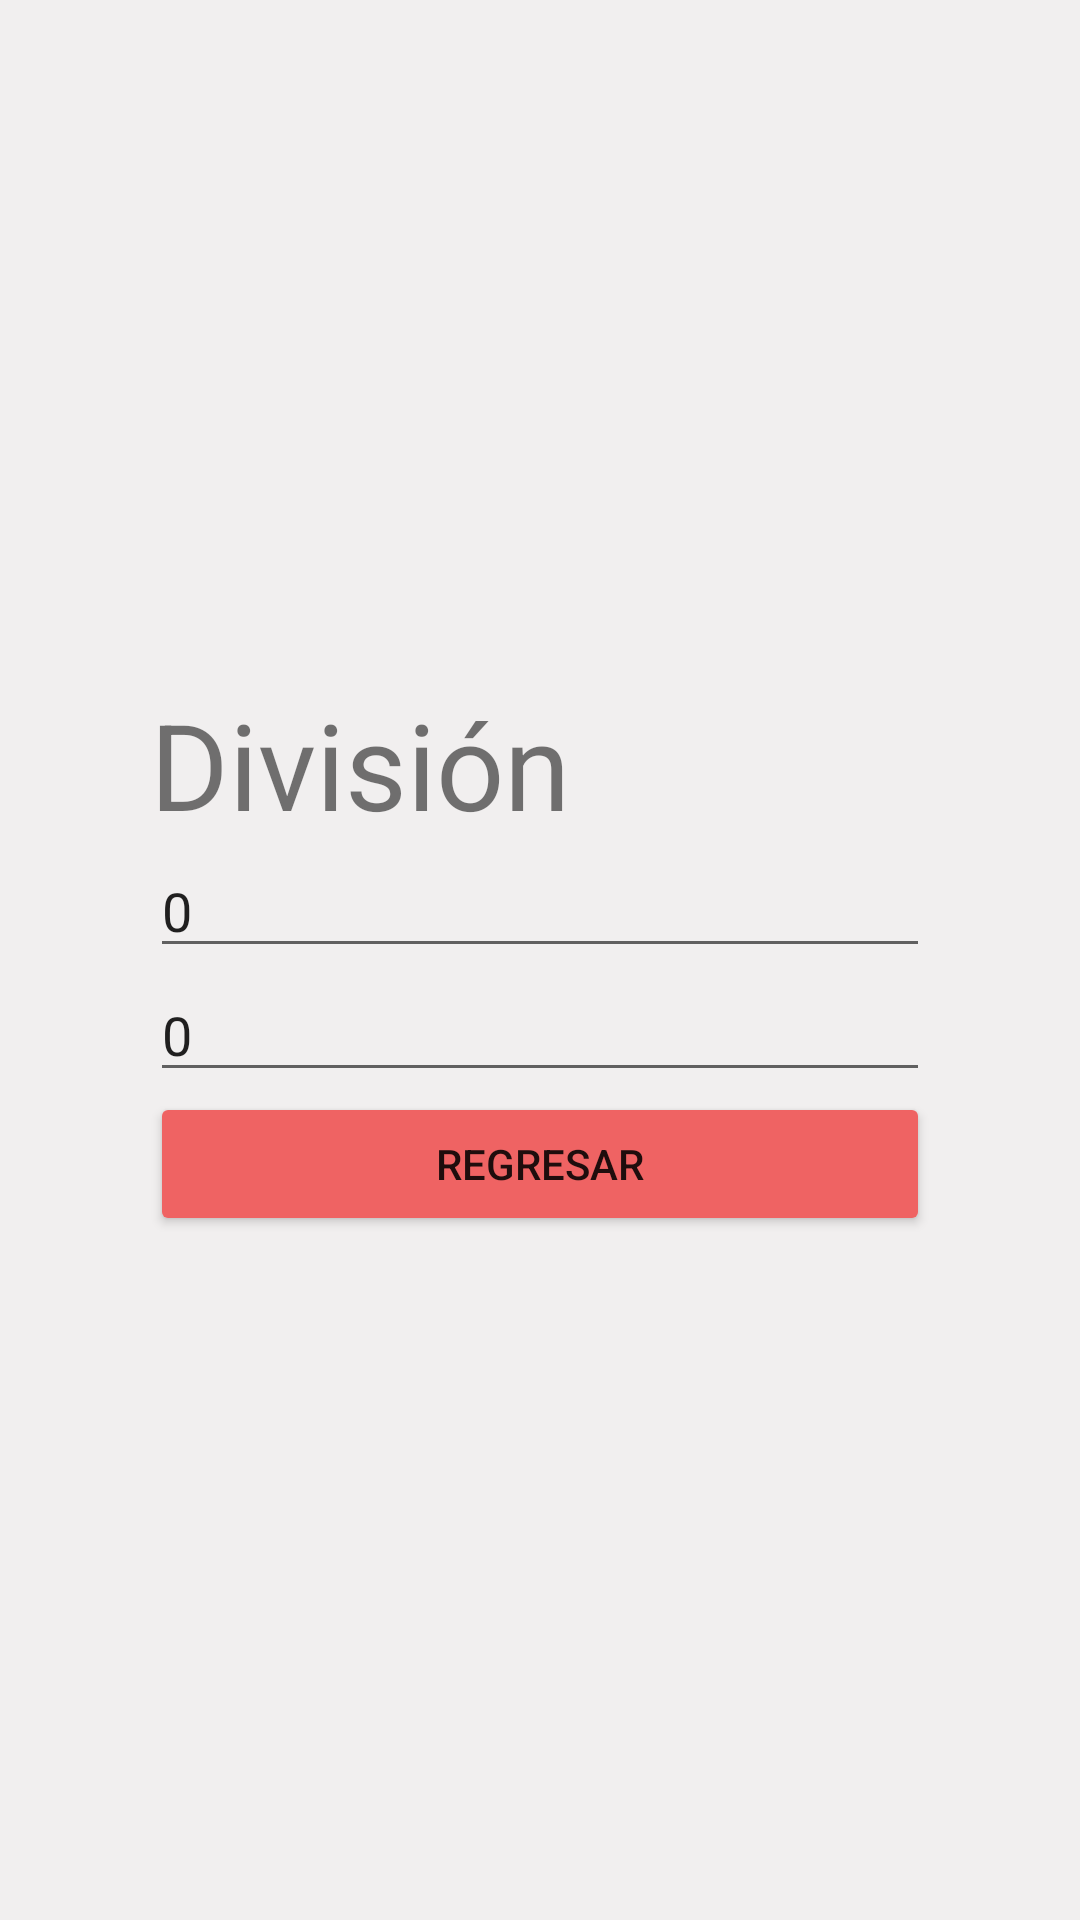

Layout XML and referenced resources for this Android screen:
<!-- AndroidManifest.xml: application theme Theme.IntentsBunddle -->
<!-- res/layout/activity_division.xml -->
<?xml version="1.0" encoding="utf-8"?>
<androidx.constraintlayout.widget.ConstraintLayout xmlns:android="http://schemas.android.com/apk/res/android"
    xmlns:app="http://schemas.android.com/apk/res-auto"
    xmlns:tools="http://schemas.android.com/tools"
    android:layout_width="match_parent"
    android:layout_height="match_parent"
    android:background="#F1EFEF"
    tools:context=".Division">

    <LinearLayout
        android:layout_width="match_parent"
        android:layout_height="wrap_content"
        android:orientation="vertical"
        android:padding="50dp"
        app:layout_constraintBottom_toBottomOf="parent"
        app:layout_constraintLeft_toLeftOf="parent"
        app:layout_constraintRight_toRightOf="parent"
        app:layout_constraintTop_toTopOf="parent">

        <TextView
            android:textSize="40dp"
            android:text="División"
            android:layout_width="match_parent"
            android:layout_height="wrap_content" />

        <EditText
            android:id="@+id/valor1d"
            android:text="0"
            android:layout_width="match_parent"
            android:layout_height="wrap_content" />

        <EditText
            android:id="@+id/valor2d"
            android:text="0"
            android:layout_width="match_parent"
            android:layout_height="wrap_content" />

        <Button
            android:id="@+id/regresarD"
            android:text="Regresar"
            android:backgroundTint="#EF6363"
            android:layout_width="match_parent"
            android:layout_height="wrap_content"
            />


    </LinearLayout>

</androidx.constraintlayout.widget.ConstraintLayout>
<!-- resources referenced by this layout -->
<resources>
  <style name="Theme.IntentsBunddle" parent="Theme.MaterialComponents.DayNight.DarkActionBar">
          
          <item name="colorPrimary">@color/purple_500</item>
          <item name="colorPrimaryVariant">@color/purple_700</item>
          <item name="colorOnPrimary">@color/white</item>
          
          <item name="colorSecondary">@color/teal_200</item>
          <item name="colorSecondaryVariant">@color/teal_700</item>
          <item name="colorOnSecondary">@color/black</item>
          
          <item name="android:statusBarColor" tools:targetApi="l">?attr/colorPrimaryVariant</item>
          
      </style>
  <!-- not gathered from this repository: default colours our renderer supplied (Android Studio template values) -->
  <color name="purple_500">#FF6200EE</color>
  <color name="purple_700">#FF3700B3</color>
  <color name="teal_200">#FF03DAC5</color>
  <color name="teal_700">#FF018786</color>
  <color name="black">#FF000000</color>
  <color name="white">#FFFFFFFF</color>
</resources>
